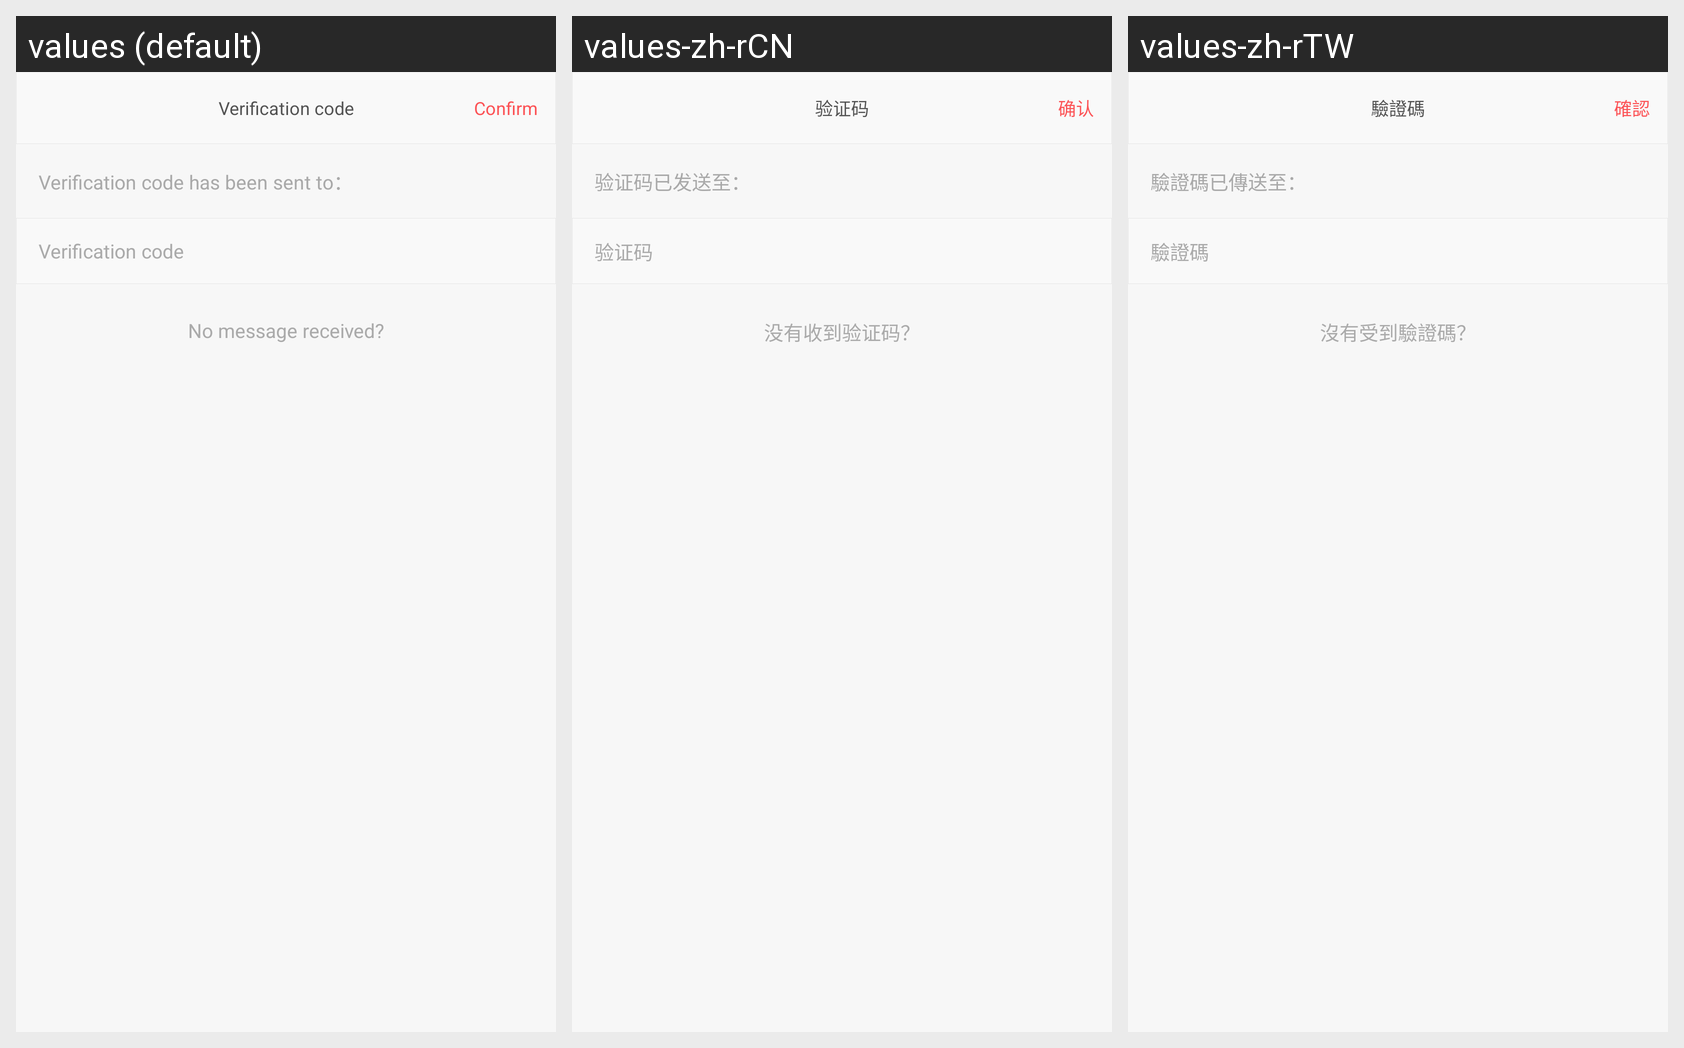

The Android screen above is rendered under several locales of the same app. Produce the string resources it draws, with the default and per-locale values.
Android screen res/layout/frag_changenum_part3.xml rendered under 3 locales, left to right: values (default), values-zh-rCN, values-zh-rTW. Device: Nexus 5 (rendered at 1080×1920; each locale shown at half size, 540×960, under a caption strip naming it); theme AppBaseTheme.
Strings drawn on this screen, with the default value and each locale's value (text and hints the layout hard-codes, and strings that could not be matched under every locale, appear in the picture but are not listed):

enter_code
  values: Verification code
  values-zh-rCN: 验证码
  values-zh-rTW: 驗證碼

confirm
  values: Confirm
  values-zh-rCN: 确认
  values-zh-rTW: 確認

verification_code_has_been_sent_to
  values: Verification code has been sent to：
  values-zh-rCN: 验证码已发送至：
  values-zh-rTW: 驗證碼已傳送至：

didnot_receive_security_code
  values: No message received?
  values-zh-rCN: 没有收到验证码？
  values-zh-rTW: 沒有受到驗證碼？
